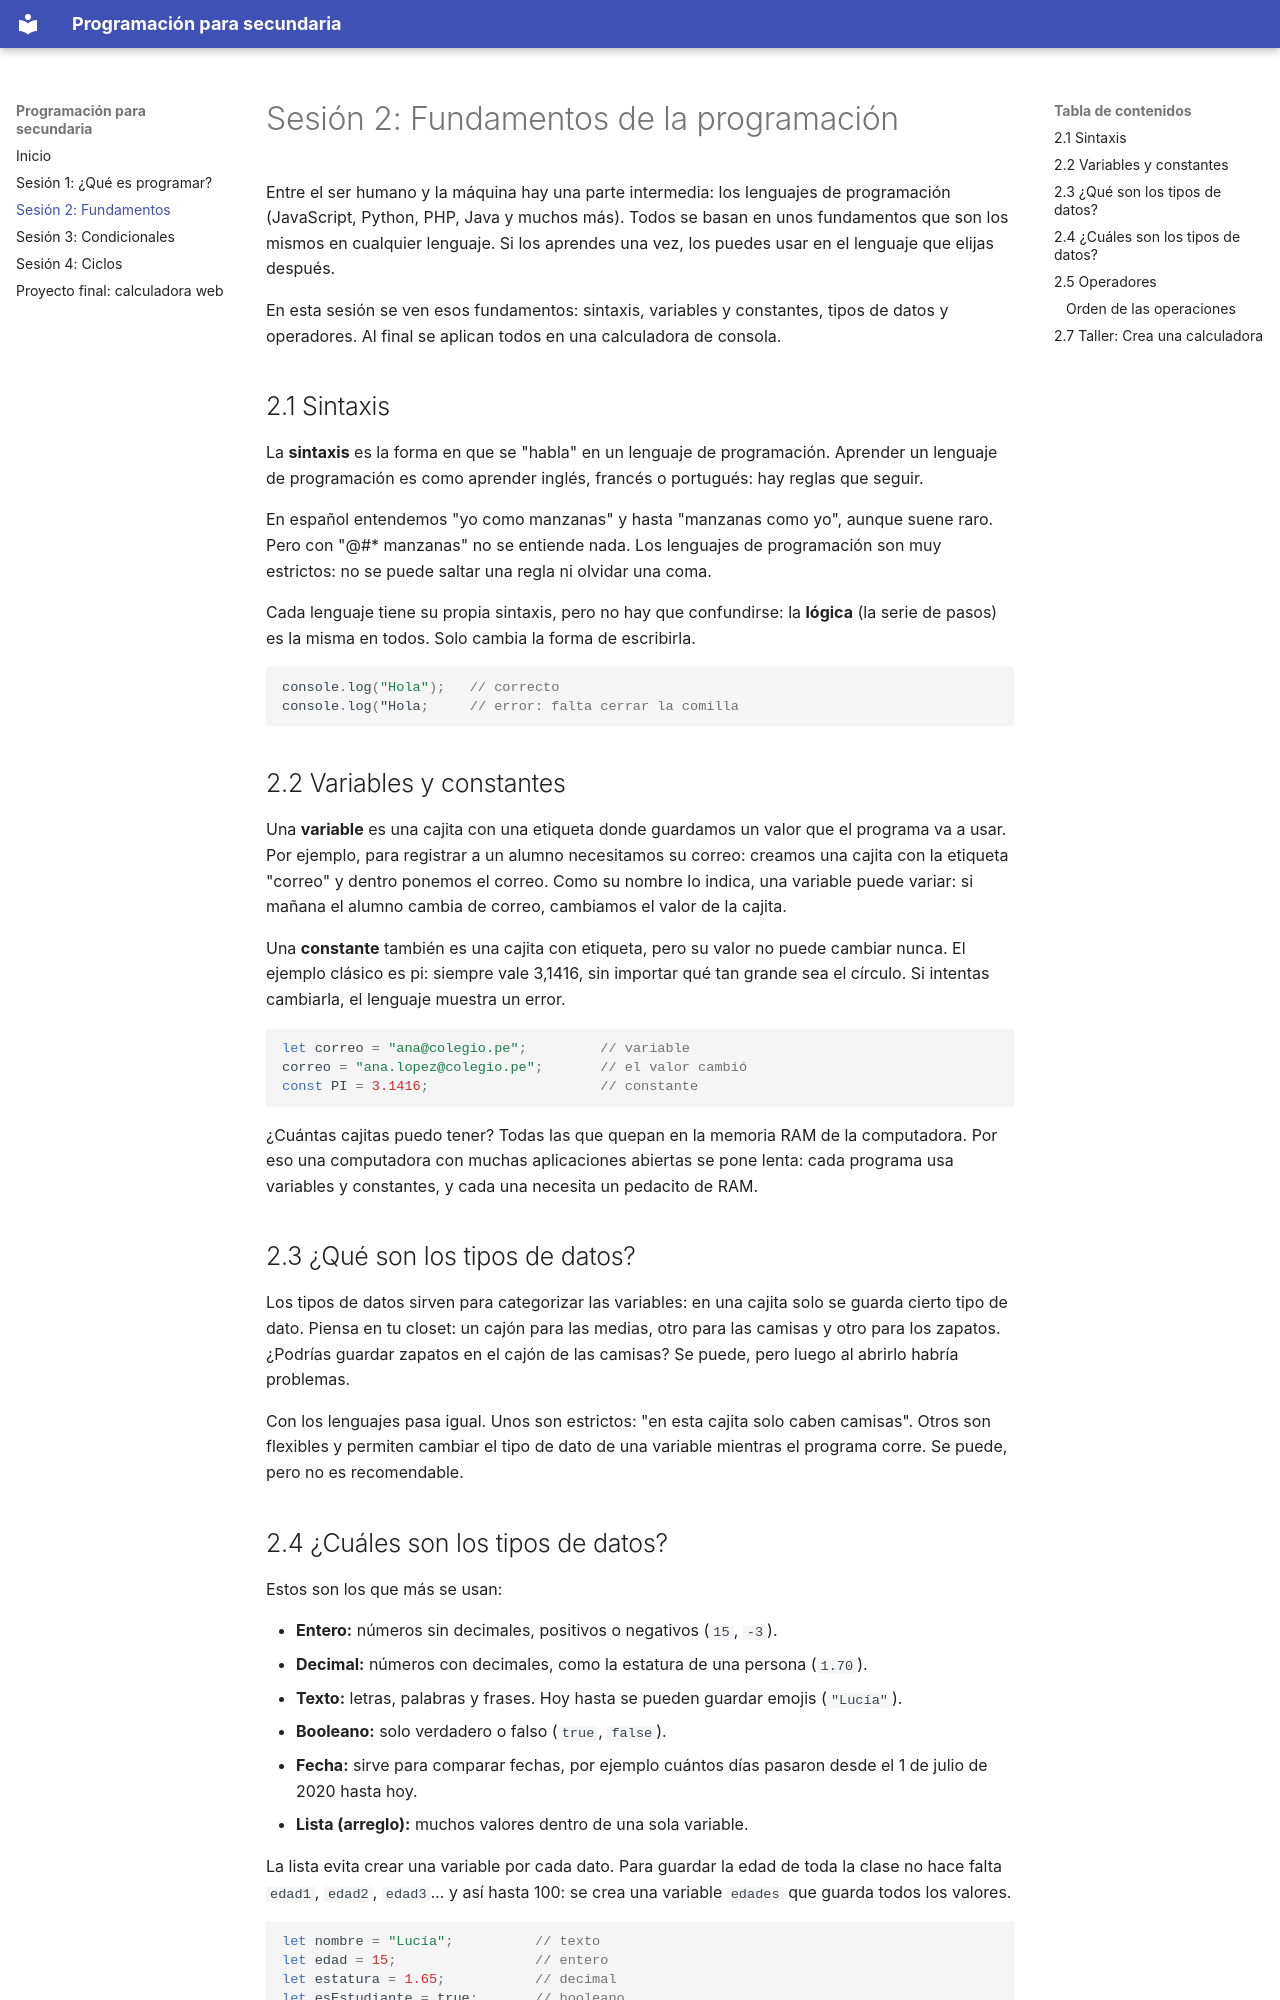

repository: nilver987/sige-alfredo-bryce-echeniquejjjjjjjjjjj · page: sesion-2/index.html · generator: mkdocs

# Sesión 2: Fundamentos de la programación

Entre el ser humano y la máquina hay una parte intermedia: los lenguajes de programación (JavaScript, Python, PHP, Java y muchos más). Todos se basan en unos fundamentos que son los mismos en cualquier lenguaje. Si los aprendes una vez, los puedes usar en el lenguaje que elijas después.

En esta sesión se ven esos fundamentos: sintaxis, variables y constantes, tipos de datos y operadores. Al final se aplican todos en una calculadora de consola.

## 2.1 Sintaxis

La **sintaxis** es la forma en que se "habla" en un lenguaje de programación. Aprender un lenguaje de programación es como aprender inglés, francés o portugués: hay reglas que seguir.

En español entendemos "yo como manzanas" y hasta "manzanas como yo", aunque suene raro. Pero con "@#* manzanas" no se entiende nada. Los lenguajes de programación son muy estrictos: no se puede saltar una regla ni olvidar una coma.

Cada lenguaje tiene su propia sintaxis, pero no hay que confundirse: la **lógica** (la serie de pasos) es la misma en todos. Solo cambia la forma de escribirla.

```javascript
console.log("Hola");   // correcto
console.log("Hola;     // error: falta cerrar la comilla
```

## 2.2 Variables y constantes

Una **variable** es una cajita con una etiqueta donde guardamos un valor que el programa va a usar. Por ejemplo, para registrar a un alumno necesitamos su correo: creamos una cajita con la etiqueta "correo" y dentro ponemos el correo. Como su nombre lo indica, una variable puede variar: si mañana el alumno cambia de correo, cambiamos el valor de la cajita.

Una **constante** también es una cajita con etiqueta, pero su valor no puede cambiar nunca. El ejemplo clásico es pi: siempre vale 3,1416, sin importar qué tan grande sea el círculo. Si intentas cambiarla, el lenguaje muestra un error.

```javascript
let correo = "ana@colegio.pe";         // variable
correo = "ana.lopez@colegio.pe";       // el valor cambió
const PI = 3.1416;                     // constante
```

¿Cuántas cajitas puedo tener? Todas las que quepan en la memoria RAM de la computadora. Por eso una computadora con muchas aplicaciones abiertas se pone lenta: cada programa usa variables y constantes, y cada una necesita un pedacito de RAM.

## 2.3 ¿Qué son los tipos de datos?

Los tipos de datos sirven para categorizar las variables: en una cajita solo se guarda cierto tipo de dato. Piensa en tu closet: un cajón para las medias, otro para las camisas y otro para los zapatos. ¿Podrías guardar zapatos en el cajón de las camisas? Se puede, pero luego al abrirlo habría problemas.

Con los lenguajes pasa igual. Unos son estrictos: "en esta cajita solo caben camisas". Otros son flexibles y permiten cambiar el tipo de dato de una variable mientras el programa corre. Se puede, pero no es recomendable.
